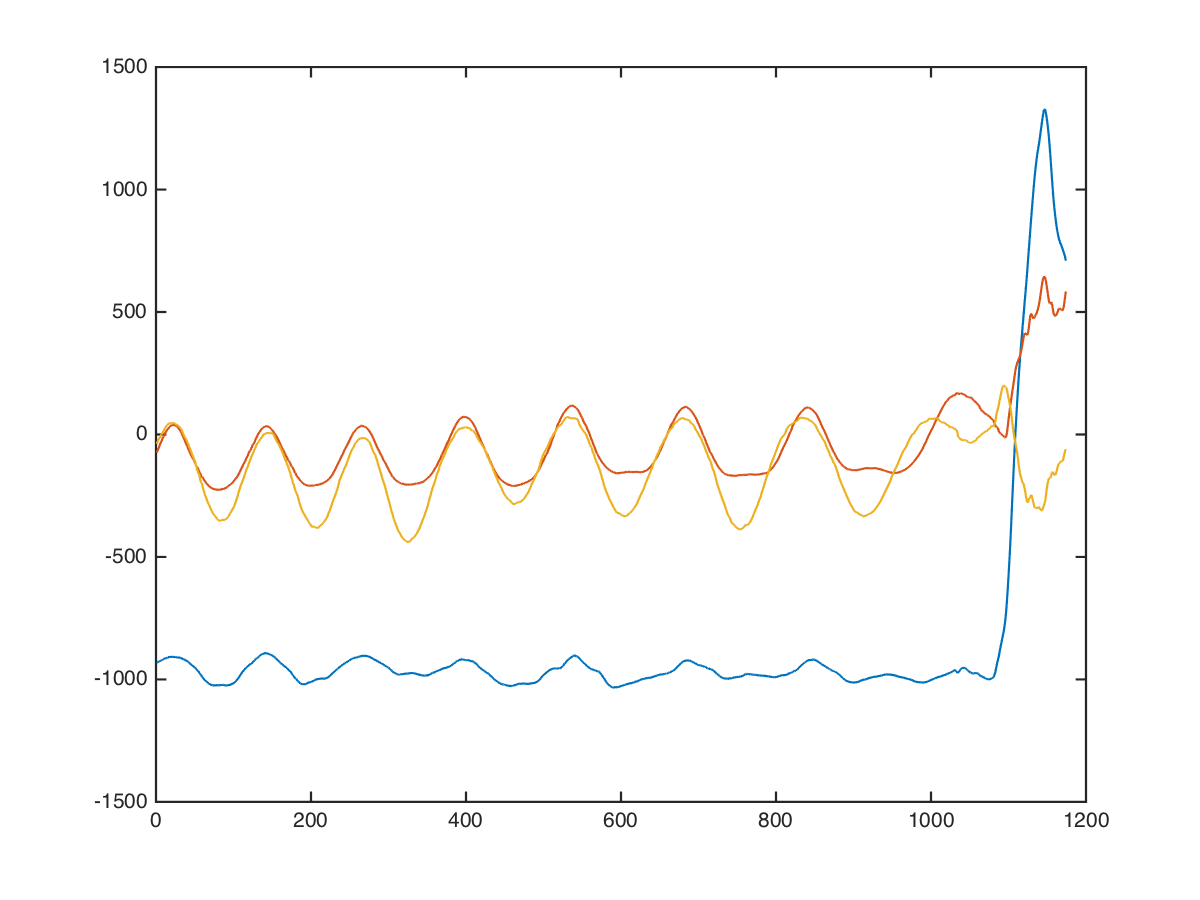

The table this chart was drawn from, first rows:
shoulders, dumbbell-press, 0, 0, -944, -272, -352
shoulders, dumbbell-press, 0, 0, -975, -280, -274
shoulders, dumbbell-press, 0, 0, -953, -272, -295
shoulders, dumbbell-press, 0, 0, -959, -272, -199
shoulders, dumbbell-press, 0, 0, -938, -279, -250
shoulders, dumbbell-press, 0, 0, -936, -280, -220
shoulders, dumbbell-press, 0, 0, -957, -287, -244
shoulders, dumbbell-press, 0, 0, -960, -268, -187
shoulders, dumbbell-press, 0, 0, -947, -284, -249
shoulders, dumbbell-press, 0, 0, -951, -255, -205
shoulders, dumbbell-press, 0, 0, -952, -261, -154
shoulders, dumbbell-press, 0, 0, -952, -283, -181
shoulders, dumbbell-press, 0, 0, -946, -282, -168
shoulders, dumbbell-press, 0, 0, -950, -251, -195
shoulders, dumbbell-press, 0, 0, -952, -229, -128
shoulders, dumbbell-press, 0, 0, -958, -235, -96
shoulders, dumbbell-press, 0, 0, -944, -235, -150
shoulders, dumbbell-press, 0, 0, -920, -216, -102
shoulders, dumbbell-press, 0, 0, -907, -228, -64
shoulders, dumbbell-press, 0, 0, -904, -205, -10
shoulders, dumbbell-press, 0, 0, -923, -174, -67
shoulders, dumbbell-press, 0, 0, -950, -163, -54
shoulders, dumbbell-press, 0, 0, -960, -124, 13
shoulders, dumbbell-press, 0, 0, -964, -100, -2
shoulders, dumbbell-press, 0, 0, -960, -100, 1
shoulders, dumbbell-press, 0, 0, -968, -84, -12
shoulders, dumbbell-press, 0, 0, -988, -60, -13
shoulders, dumbbell-press, 0, 0, -981, -33, 20
shoulders, dumbbell-press, 0, 0, -968, -9, 48
shoulders, dumbbell-press, 0, 0, -968, -10, 48
shoulders, dumbbell-press, 0, 0, -949, -11, 11
shoulders, dumbbell-press, 0, 0, -938, 26, 37
shoulders, dumbbell-press, 0, 0, -945, 68, 73
shoulders, dumbbell-press, 0, 0, -904, 88, 141
shoulders, dumbbell-press, 0, 0, -917, 93, 126
shoulders, dumbbell-press, 0, 0, -944, 111, 109
shoulders, dumbbell-press, 0, 0, -937, 133, 100
shoulders, dumbbell-press, 0, 0, -905, 136, 46
shoulders, dumbbell-press, 0, 0, -866, 108, 38
shoulders, dumbbell-press, 0, 0, -885, 101, 39
shoulders, dumbbell-press, 0, 0, -920, 117, 84
shoulders, dumbbell-press, 0, 0, -884, 105, 150
shoulders, dumbbell-press, 0, 0, -868, 112, 95
shoulders, dumbbell-press, 0, 0, -886, 114, 41
shoulders, dumbbell-press, 0, 0, -874, 126, 5
shoulders, dumbbell-press, 0, 0, -890, 112, 46
shoulders, dumbbell-press, 0, 0, -906, 108, 94
shoulders, dumbbell-press, 0, 0, -924, 64, 66
shoulders, dumbbell-press, 0, 0, -872, 67, -11
shoulders, dumbbell-press, 0, 0, -874, 121, 88
shoulders, dumbbell-press, 0, 0, -943, 160, 89
shoulders, dumbbell-press, 0, 0, -857, 168, 167
shoulders, dumbbell-press, 0, 0, -794, 36, 114
shoulders, dumbbell-press, 0, 0, -967, 78, 66
shoulders, dumbbell-press, 0, 0, -939, 214, -11
shoulders, dumbbell-press, 0, 0, -732, 122, 13
shoulders, dumbbell-press, 0, 0, -883, 26, 137
shoulders, dumbbell-press, 0, 0, -981, 184, 40
shoulders, dumbbell-press, 0, 0, -760, 126, -72
shoulders, dumbbell-press, 0, 0, -860, -141, 145
shoulders, dumbbell-press, 0, 0, -940, 107, 133
... 1,163 more rows
